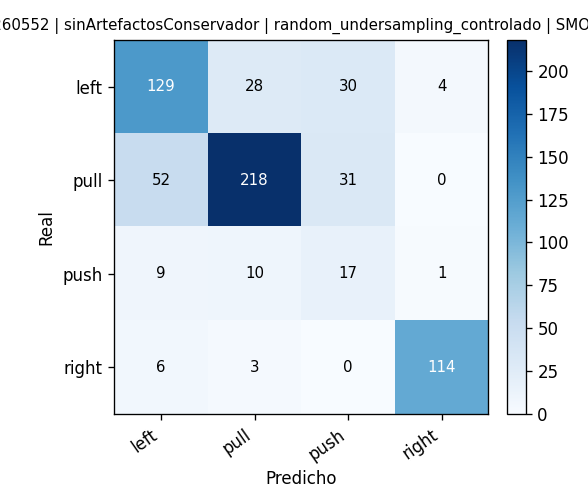

Data behind this chart, as committed beside it:
, pred_left, pred_pull, pred_push, pred_right
real_left, 129, 28, 30, 4
real_pull, 52, 218, 31, 0
real_push, 9, 10, 17, 1
real_right, 6, 3, 0, 114
